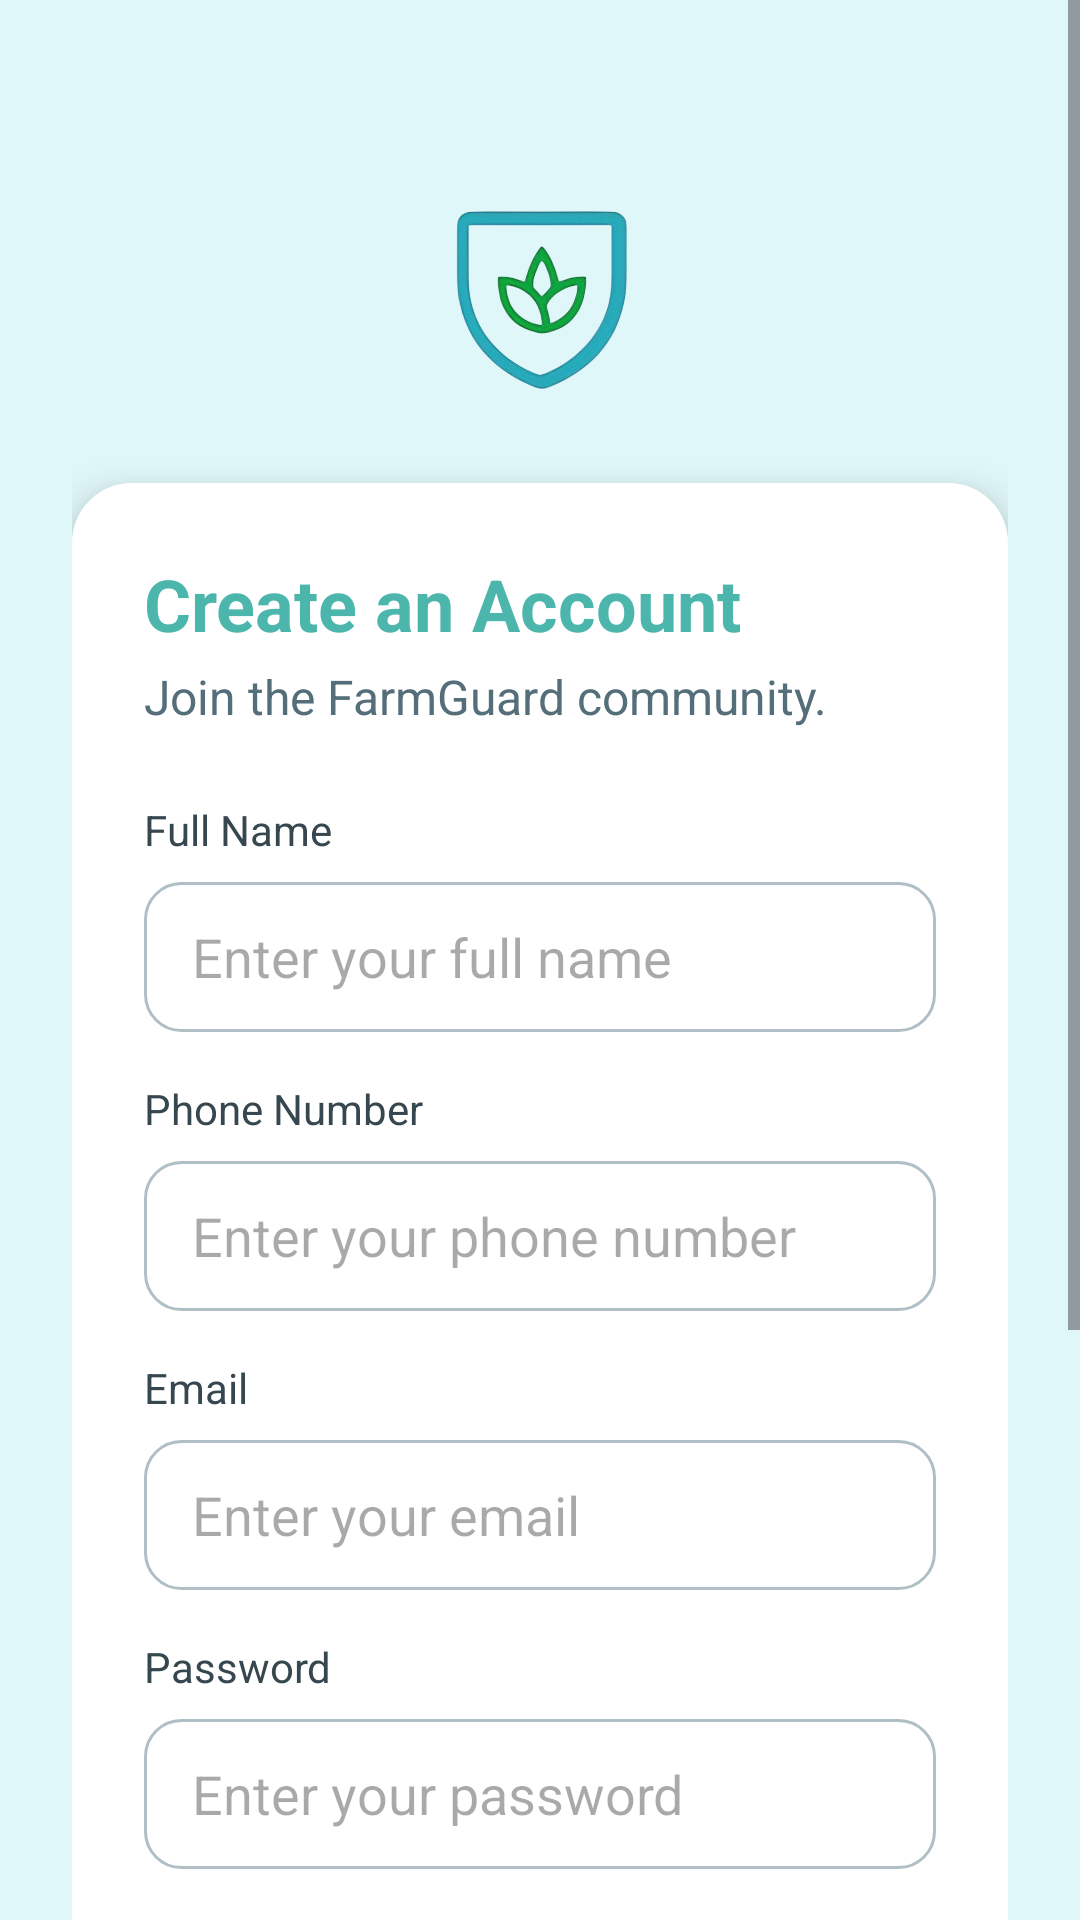

Here is an Android app screen rendered from its layout file. Give the layout XML and the strings, colors and styles it references.
<!-- AndroidManifest.xml: application theme Theme.FarmGuard -->
<!-- res/layout/activity_sign_up.xml -->
<?xml version="1.0" encoding="utf-8"?>
<RelativeLayout xmlns:android="http://schemas.android.com/apk/res/android"
    xmlns:app="http://schemas.android.com/apk/res-auto"
    android:layout_width="match_parent"
    android:layout_height="match_parent"
    android:background="#E0F7FA">

    <ScrollView
        android:layout_width="match_parent"
        android:layout_height="match_parent">

        <LinearLayout
            android:layout_width="match_parent"
            android:layout_height="wrap_content"
            android:background="#E0F7FA"
            android:orientation="vertical"
            android:padding="24dp">

            <ImageView
                android:layout_width="85dp"
                android:layout_height="81dp"
                android:layout_gravity="center_horizontal"
                android:layout_marginTop="32dp"
                android:layout_marginBottom="24dp"
                android:src="@drawable/farmguard_logo" />

            <androidx.cardview.widget.CardView
                android:layout_width="match_parent"
                android:layout_height="wrap_content"
                android:background="#FFFFFFFF"
                app:cardCornerRadius="20dp"
                app:cardElevation="8dp">

                <LinearLayout
                    android:layout_width="match_parent"
                    android:layout_height="wrap_content"
                    android:background="#FFFFFFFF"
                    android:orientation="vertical"
                    android:outlineAmbientShadowColor="#E0F7FA"
                    android:outlineSpotShadowColor="#E0F7FA"
                    android:padding="24dp">

                    <TextView
                        android:layout_width="wrap_content"
                        android:layout_height="wrap_content"
                        android:text="Create an Account"
                        android:textColor="#4DB6AC"
                        android:textSize="24sp"
                        android:textStyle="bold" />

                    <TextView
                        android:layout_width="wrap_content"
                        android:layout_height="wrap_content"
                        android:layout_marginTop="4dp"
                        android:text="Join the FarmGuard community."
                        android:textColor="#546E7A"
                        android:textSize="16sp" />

                    
                    <TextView
                        android:layout_width="wrap_content"
                        android:layout_height="wrap_content"
                        android:layout_marginTop="24dp"
                        android:text="Full Name"
                        android:textColor="#37474F"
                        android:textSize="14sp" />

                    <EditText
                        android:id="@+id/name_edit_text_signup"
                        android:layout_width="match_parent"
                        android:layout_height="50dp"
                        android:layout_marginTop="8dp"
                        android:background="@drawable/edit_text_background"
                        android:hint="Enter your full name"
                        android:inputType="textPersonName"
                        android:paddingStart="16dp"
                        android:paddingEnd="16dp"
                        android:textColor="@color/black" />

                    
                    <TextView
                        android:layout_width="wrap_content"
                        android:layout_height="wrap_content"
                        android:layout_marginTop="16dp"
                        android:text="Phone Number"
                        android:textColor="#37474F"
                        android:textSize="14sp" />

                    <EditText
                        android:id="@+id/phone_edit_text_signup"
                        android:layout_width="match_parent"
                        android:layout_height="50dp"
                        android:layout_marginTop="8dp"
                        android:background="@drawable/edit_text_background"
                        android:hint="Enter your phone number"
                        android:inputType="phone"
                        android:paddingStart="16dp"
                        android:paddingEnd="16dp"
                        android:textColor="@color/black" />

                    
                    <TextView
                        android:layout_width="wrap_content"
                        android:layout_height="wrap_content"
                        android:layout_marginTop="16dp"
                        android:text="Email"
                        android:textColor="#37474F"
                        android:textSize="14sp" />

                    <EditText
                        android:id="@+id/email_edit_text_signup"
                        android:layout_width="match_parent"
                        android:layout_height="50dp"
                        android:layout_marginTop="8dp"
                        android:background="@drawable/edit_text_background"
                        android:hint="Enter your email"
                        android:inputType="textEmailAddress"
                        android:paddingStart="16dp"
                        android:paddingEnd="16dp"
                        android:textColor="@color/black" />

                    
                    <TextView
                        android:layout_width="wrap_content"
                        android:layout_height="wrap_content"
                        android:layout_marginTop="16dp"
                        android:text="Password"
                        android:textColor="#37474F"
                        android:textSize="14sp" />

                    <EditText
                        android:id="@+id/password_edit_text_signup"
                        android:layout_width="match_parent"
                        android:layout_height="50dp"
                        android:layout_marginTop="8dp"
                        android:background="@drawable/edit_text_background"
                        android:hint="Enter your password"
                        android:inputType="textPassword"
                        android:paddingStart="16dp"
                        android:paddingEnd="16dp"
                        android:textColor="@color/black" />

                    
                    <TextView
                        android:layout_width="wrap_content"
                        android:layout_height="wrap_content"
                        android:layout_marginTop="16dp"
                        android:text="I am a..."
                        android:textColor="#37474F"
                        android:textSize="14sp" />

                    <RadioGroup
                        android:id="@+id/role_radio_group"
                        android:layout_width="match_parent"
                        android:layout_height="wrap_content"
                        android:layout_marginTop="8dp"
                        android:orientation="horizontal">

                        <RadioButton
                            android:id="@+id/radio_farmer"
                            android:layout_width="0dp"
                            android:layout_height="wrap_content"
                            android:layout_weight="1"
                            android:text="Farmer"
                            android:textColor="@color/black"
                            android:buttonTint="@color/radio_button_selector" />

                        <RadioButton
                            android:id="@+id/radio_vet"
                            android:layout_width="0dp"
                            android:layout_height="wrap_content"
                            android:layout_weight="1"
                            android:text="Vet"
                            android:textColor="@color/black"
                            android:buttonTint="@color/radio_button_selector" />

                        <RadioButton
                            android:id="@+id/radio_admin"
                            android:layout_width="0dp"
                            android:layout_height="wrap_content"
                            android:layout_weight="1"
                            android:text="Admin"
                            android:textColor="@color/black"
                            android:buttonTint="@color/radio_button_selector" />
                    </RadioGroup>

                    
                    <com.google.android.material.button.MaterialButton
                        android:id="@+id/signup_button"
                        android:layout_width="match_parent"
                        android:layout_height="60dp"
                        android:layout_marginTop="24dp"
                        android:text="Sign Up"
                        android:textAllCaps="false"
                        android:textColor="@android:color/white"
                        android:textSize="18sp"
                        app:backgroundTint="#4DB6AC"
                        app:cornerRadius="12dp" />

                </LinearLayout>
            </androidx.cardview.widget.CardView>

            
            <TextView
                android:id="@+id/login_now_text"
                android:layout_width="wrap_content"
                android:layout_height="wrap_content"
                android:layout_gravity="center_horizontal"
                android:layout_marginTop="24dp"
                android:layout_marginBottom="32dp"
                android:text="Already have an account? Login Now"
                android:textColor="#4DB6AC"
                android:textSize="16sp" />
        </LinearLayout>
    </ScrollView>
</RelativeLayout>
<!-- resources referenced by this layout -->
<resources>
  <!-- drawable edit_text_background (drawable) -->
  <?xml version="1.0" encoding="utf-8"?>
  <shape xmlns:android="http://schemas.android.com/apk/res/android"
      android:shape="rectangle">
      <solid android:color="@android:color/transparent" />
      <corners android:radius="12dp" />
      <stroke
          android:width="1dp"
          android:color="#B0BEC5" />
  </shape>
  <!-- drawable farmguard_logo: png bitmap (drawable, 125062 bytes) -->
  <style name="Theme.FarmGuard" parent="Base.Theme.FarmGuard" />
  <style name="Base.Theme.FarmGuard" parent="Theme.Material3.DayNight.NoActionBar">
          
          
      </style>
  <!-- not gathered from this repository: default colours our renderer supplied (Android Studio template values) -->
  <color name="black">#FF000000</color>
</resources>
